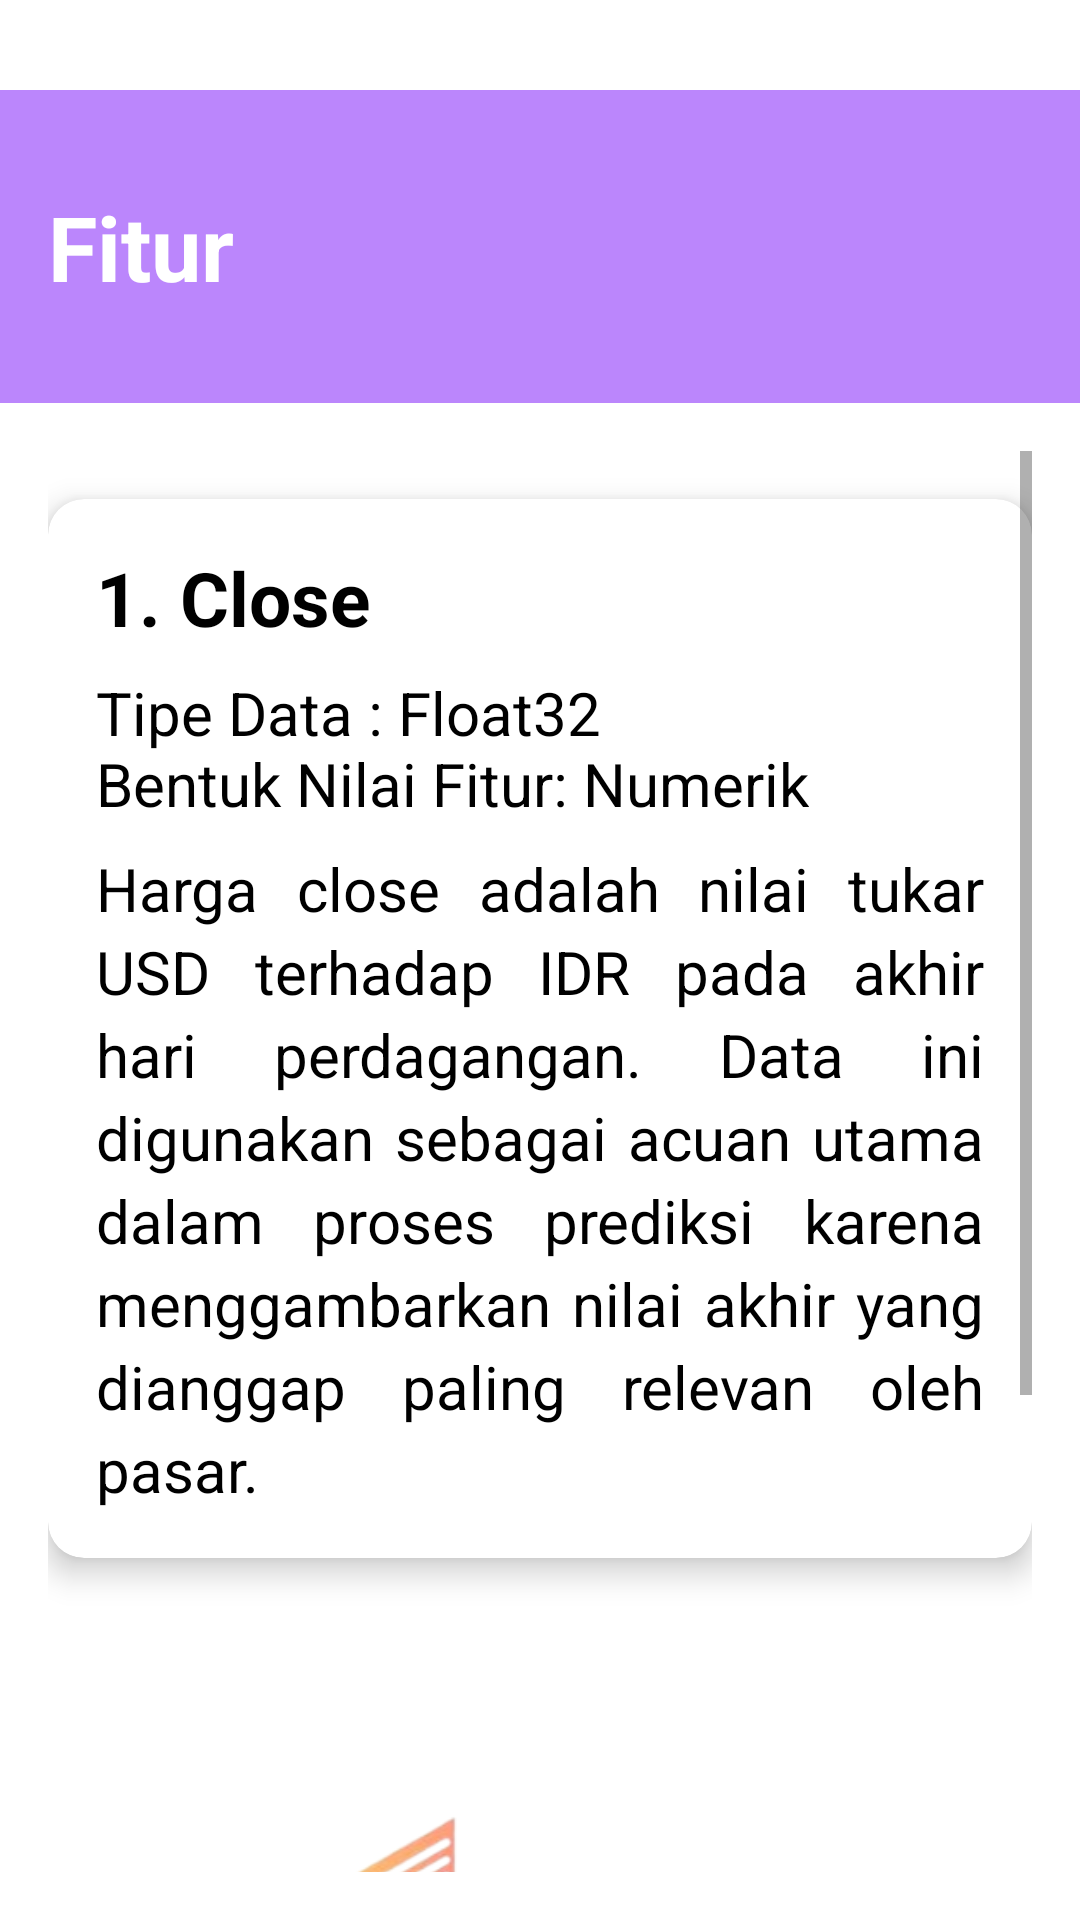

Reconstruct the res/layout file that produces this screen, plus the resources it refers to.
<!-- AndroidManifest.xml: application theme Theme.KursPredict -->
<!-- res/layout/fragment_fitur.xml -->
<?xml version="1.0" encoding="utf-8"?>
<LinearLayout xmlns:android="http://schemas.android.com/apk/res/android"
    xmlns:app="http://schemas.android.com/apk/res-auto"
    android:layout_width="match_parent"
    android:layout_height="match_parent"
    android:orientation="vertical">
    <RelativeLayout
        android:layout_width="match_parent"
        android:layout_height="wrap_content"
        android:background="@color/purple_200"
        android:layout_marginTop="30dp"
        android:padding="16dp">

        <TextView
            android:id="@+id/titleBar"
            android:layout_width="wrap_content"
            android:layout_height="wrap_content"
            android:text="Fitur"
            android:textColor="#fff"
            android:textSize="30sp"
            android:textStyle="bold"
            android:layout_marginTop="16dp"
            android:layout_marginBottom="16dp" />
    </RelativeLayout>

    <ScrollView
        android:layout_width="match_parent"
        android:layout_height="0dp"
        android:layout_weight="1"
        android:padding="16dp">
        <LinearLayout
            android:layout_width="match_parent"
            android:layout_height="wrap_content"
            android:orientation="vertical">

            <androidx.cardview.widget.CardView
                android:id="@+id/cardFitur"
                android:layout_width="match_parent"
                android:layout_height="wrap_content"
                android:layout_marginTop="16dp"
                android:layout_marginBottom="16dp"
                app:cardCornerRadius="12dp"
                app:cardElevation="6dp"
                app:cardBackgroundColor="@color/white">
                <LinearLayout
                    android:layout_width="match_parent"
                    android:layout_height="wrap_content"
                    android:orientation="vertical"
                    android:padding="16dp">
                    <TextView
                        android:id="@+id/titleFitur"
                        android:layout_width="wrap_content"
                        android:layout_height="wrap_content"
                        android:text="1. Close"
                        android:textStyle="bold"
                        android:textSize="25sp"
                        android:textColor="@color/black" />
                    <TextView
                        android:id="@+id/textTipeData"
                        android:layout_width="wrap_content"
                        android:layout_height="wrap_content"
                        android:text="@string/tipedata"
                        android:textSize="20sp"
                        android:layout_marginTop="8dp"
                        android:textColor="@color/black" />
                    <TextView
                        android:id="@+id/textDeskripsi"
                        android:layout_width="match_parent"
                        android:layout_height="wrap_content"
                        android:text="@string/deskripsi"
                        android:textSize="20sp"
                        android:layout_marginTop="8dp"
                        android:lineSpacingExtra="4dp"
                        android:justificationMode="inter_word"
                        android:textAlignment="viewStart"
                        android:textColor="@color/black" />
                </LinearLayout>
            </androidx.cardview.widget.CardView>

            <ImageView
                android:layout_width="match_parent"
                android:layout_height="352dp"
                android:layout_marginTop="8dp"
                android:scaleType="fitCenter"
                android:src="@drawable/gambar3" />
        </LinearLayout>
    </ScrollView>
</LinearLayout>
<!-- resources referenced by this layout -->
<resources>
  <!-- drawable gambar3: png bitmap (drawable, 256604 bytes) -->
  <string name="deskripsi">Harga close adalah nilai tukar USD terhadap IDR pada akhir hari perdagangan.
          Data ini digunakan sebagai acuan utama dalam proses prediksi karena menggambarkan nilai akhir yang dianggap paling relevan oleh pasar.</string>
  <string name="tipedata">Tipe Data : Float32\nBentuk Nilai Fitur: Numerik</string>
  <style name="Theme.KursPredict" parent="Theme.MaterialComponents.DayNight.NoActionBar">
  
          
          <item name="colorPrimary">@color/purple_500</item>
          <item name="colorPrimaryVariant">@color/purple_700</item>
          <item name="colorOnPrimary">@color/white</item>
  
          
          <item name="colorSecondary">@color/teal_200</item>
          <item name="colorSecondaryVariant">@color/teal_700</item>
          <item name="colorOnSecondary">@color/black</item>
  
          
          <item name="android:colorBackground">@color/white</item>
          <item name="colorSurface">@color/white</item>
          <item name="colorOnSurface">@color/black</item>
  
          
          <item name="android:statusBarColor">?attr/colorPrimaryVariant</item>
          <item name="android:navigationBarColor">@android:color/white</item>
      </style>
  <!-- not gathered from this repository: default colours our renderer supplied (Android Studio template values) -->
  <color name="purple_200">#FFBB86FC</color>
  <color name="purple_500">#FF6200EE</color>
  <color name="purple_700">#FF3700B3</color>
  <color name="teal_200">#FF03DAC5</color>
  <color name="teal_700">#FF018786</color>
  <color name="black">#FF000000</color>
  <color name="white">#FFFFFFFF</color>
</resources>
